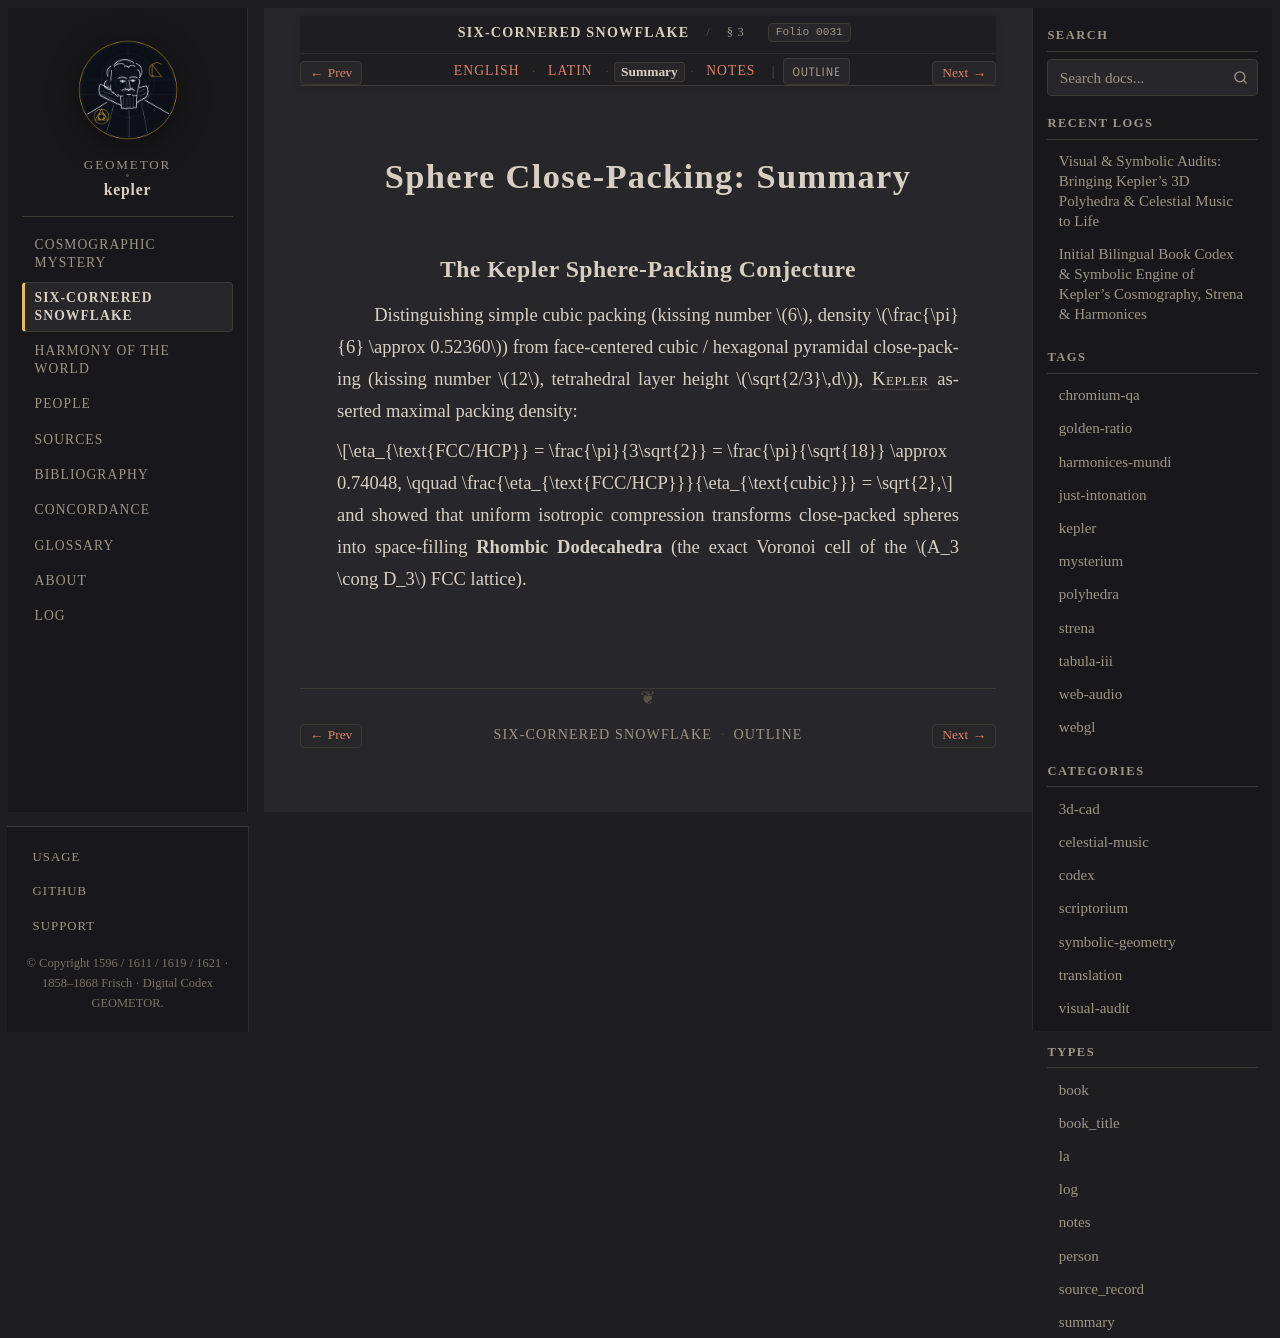

repository: geometor/kepler · page: strena_sexangula/sec_03/summary.html · generator: sphinx

:type: summary
:layout: book
:canonical_id: § 3
:order: 3
:folio: strena_sexangula:0031

.. _strena-sec_03-summary:

Sphere Close-Packing: Summary
=============================

The Kepler Sphere-Packing Conjecture
------------------------------------

Distinguishing simple cubic packing (kissing number :math:`6`, density :math:`\frac{\pi}{6} \approx 0.52360`) from face-centered cubic / hexagonal pyramidal close-packing (kissing number :math:`12`, tetrahedral layer height :math:`\sqrt{2/3}\,d`), :person:`Kepler <kepler>` asserted maximal packing density:

.. math::

   \eta_{\text{FCC/HCP}} = \frac{\pi}{3\sqrt{2}} = \frac{\pi}{\sqrt{18}} \approx 0.74048, \qquad \frac{\eta_{\text{FCC/HCP}}}{\eta_{\text{cubic}}} = \sqrt{2},

and showed that uniform isotropic compression transforms close-packed spheres into space-filling **Rhombic Dodecahedra** (the exact Voronoi cell of the :math:`A_3 \cong D_3` FCC lattice).
